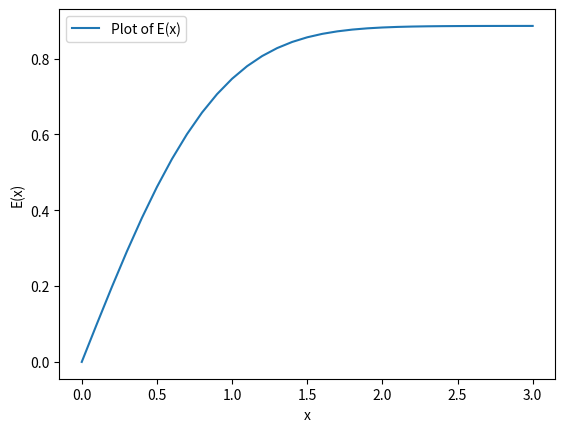

This chart was generated by the following Python code:
"""3 Integral"""

import math
import matplotlib.pyplot as plt 


def f(t):
	z = math.exp(-(t**2))
	return z


def simpson(a,b,slices):
	h = (b-a)/slices
	z_odd=0
	z_even=0

	for i in range(1,slices,2):
		z_odd = z_odd + f(a + i*h)

	for i in range(2,slices,2):
		z_even = z_even + f(a + i*h)

	result = ((f(a) + f(b) + 4*z_odd + 2*z_even)*h)/3
	return result






i = 0
x = []
E_x = []

while(True):
	x.append(float(i*0.1))
	ans = simpson(0,x[i],100)
	E_x.append(float(ans))
	print("FOR x = %f  E(x) = %f" %(x[i],E_x[i]))
	if x[i] == 3:
		break
	i = i+1


plt.plot(x,E_x,label='Plot of E(x)')
plt.xlabel('x')
plt.ylabel('E(x)')
plt.legend(fontsize=10)
plt.savefig('3_Integral_plot.png', bbox_inches='tight')